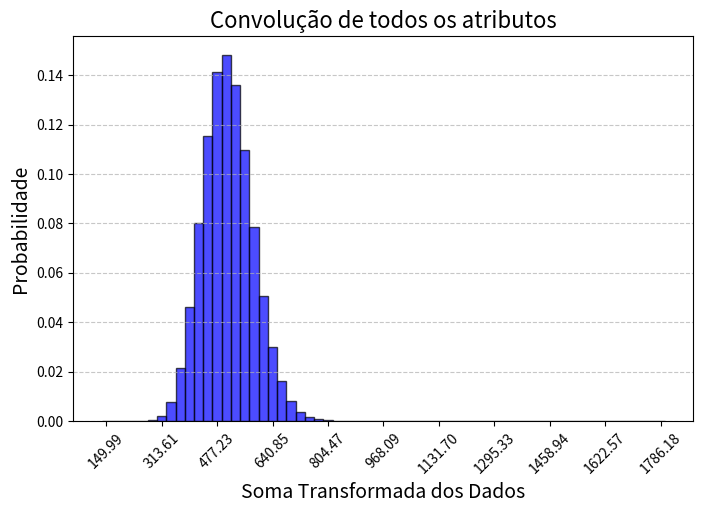

This chart was generated by the following Python code:
import numpy as np
import matplotlib.pyplot as plt

def dice_convolution(probabilities_list):
    """
    Calcula a convolução da soma de múltiplos dados de 6 lados, cada um com uma distribuição de probabilidades diferente.
    
    :param probabilities_list: Lista de listas, onde cada lista representa as probabilidades para um dado de 6 lados.
    """
    # Inicializa a distribuição com o primeiro dado
    probabilities = np.array(probabilities_list[0]) / np.sum(probabilities_list[0])  # Normalizar
    conv_result = probabilities

    # Convolução para os demais dados
    for probabilities in probabilities_list[1:]:
        probabilities = np.array(probabilities) / np.sum(probabilities)  # Normalizar
        conv_result = np.convolve(conv_result, probabilities)

    # Definição dos valores possíveis para a soma dos dados
    n_dice = len(probabilities_list)
    min_sum = n_dice  # Menor soma possível (1 por dado)
    max_sum = 11 * n_dice  # Maior soma possível (6 por dado)
    sum_values = np.arange(min_sum, max_sum + 1)

    # Aplicando a transformação ao eixo X
    transformed_x = (sum_values * 27.27) - 13.635

    # Reduzindo a quantidade de rótulos para melhorar a legibilidade
    step = max(1, len(transformed_x) // 10)  # Mostra cerca de 10 rótulos no eixo X
    x_ticks_positions = transformed_x[::step]
    x_ticks_labels = [f"{val:.2f}" for val in transformed_x[::step]]

    # Plotando a distribuição da convolução
    plt.figure(figsize=(8, 5))
    plt.bar(transformed_x, conv_result, width=27.27, color='blue', edgecolor='black', alpha=0.7)
    plt.xlabel('Soma Transformada dos Dados', fontsize=14)
    plt.ylabel('Probabilidade', fontsize=14)
    plt.title(f'Convolução de todos os atributos', fontsize=16)
    plt.xticks(x_ticks_positions, x_ticks_labels, rotation=45)  # Rótulos girados para melhor legibilidade
    plt.grid(axis='y', linestyle='--', alpha=0.7)
    plt.show()

# Exemplo de uso com N dados de 6 lados, cada um com distribuições diferentes
probabilities_list = [
    [0.011310084825636193, 0.26578699340245054, 0.4816211121583412, 0.17907634307257306, 0.0471253534401508, 0.008482563619227144, 0.002827521206409048, 0.000942507068803016, 0.000942507068803016, 0.001885014137606032, 0.0] ,
[0.024505183788878417, 0.1941564561734213, 0.35532516493873706, 0.2469368520263902, 0.1357210179076343, 0.03204524033930255, 0.011310084825636193, 0.0, 0.0, 0.0, 0.0] ,
[0.01413760603204524, 0.2846371347785108, 0.36286522148916117, 0.21017907634307256, 0.09896324222431668, 0.019792648444863337, 0.00471253534401508, 0.001885014137606032, 0.002827521206409048, 0.0, 0.0] ,
[0.033930254476908575, 0.24599434495758718, 0.3449575871819039, 0.22431668237511782, 0.11404335532516494, 0.02639019792648445, 0.00942507068803016, 0.000942507068803016, 0.0, 0.0, 0.0] ,
[0.017907634307257305, 0.27332704995287466, 0.3647502356267672, 0.23845428840716307, 0.08482563619227144, 0.01885014137606032, 0.0, 0.000942507068803016, 0.000942507068803016, 0.0, 0.0] ,
[0.04806786050895382, 0.2874646559849199, 0.29783223374175305, 0.26201696512723843, 0.09330819981149858, 0.010367577756833177, 0.000942507068803016, 0.0, 0.0, 0.0, 0.0]
]

dice_convolution(probabilities_list)


